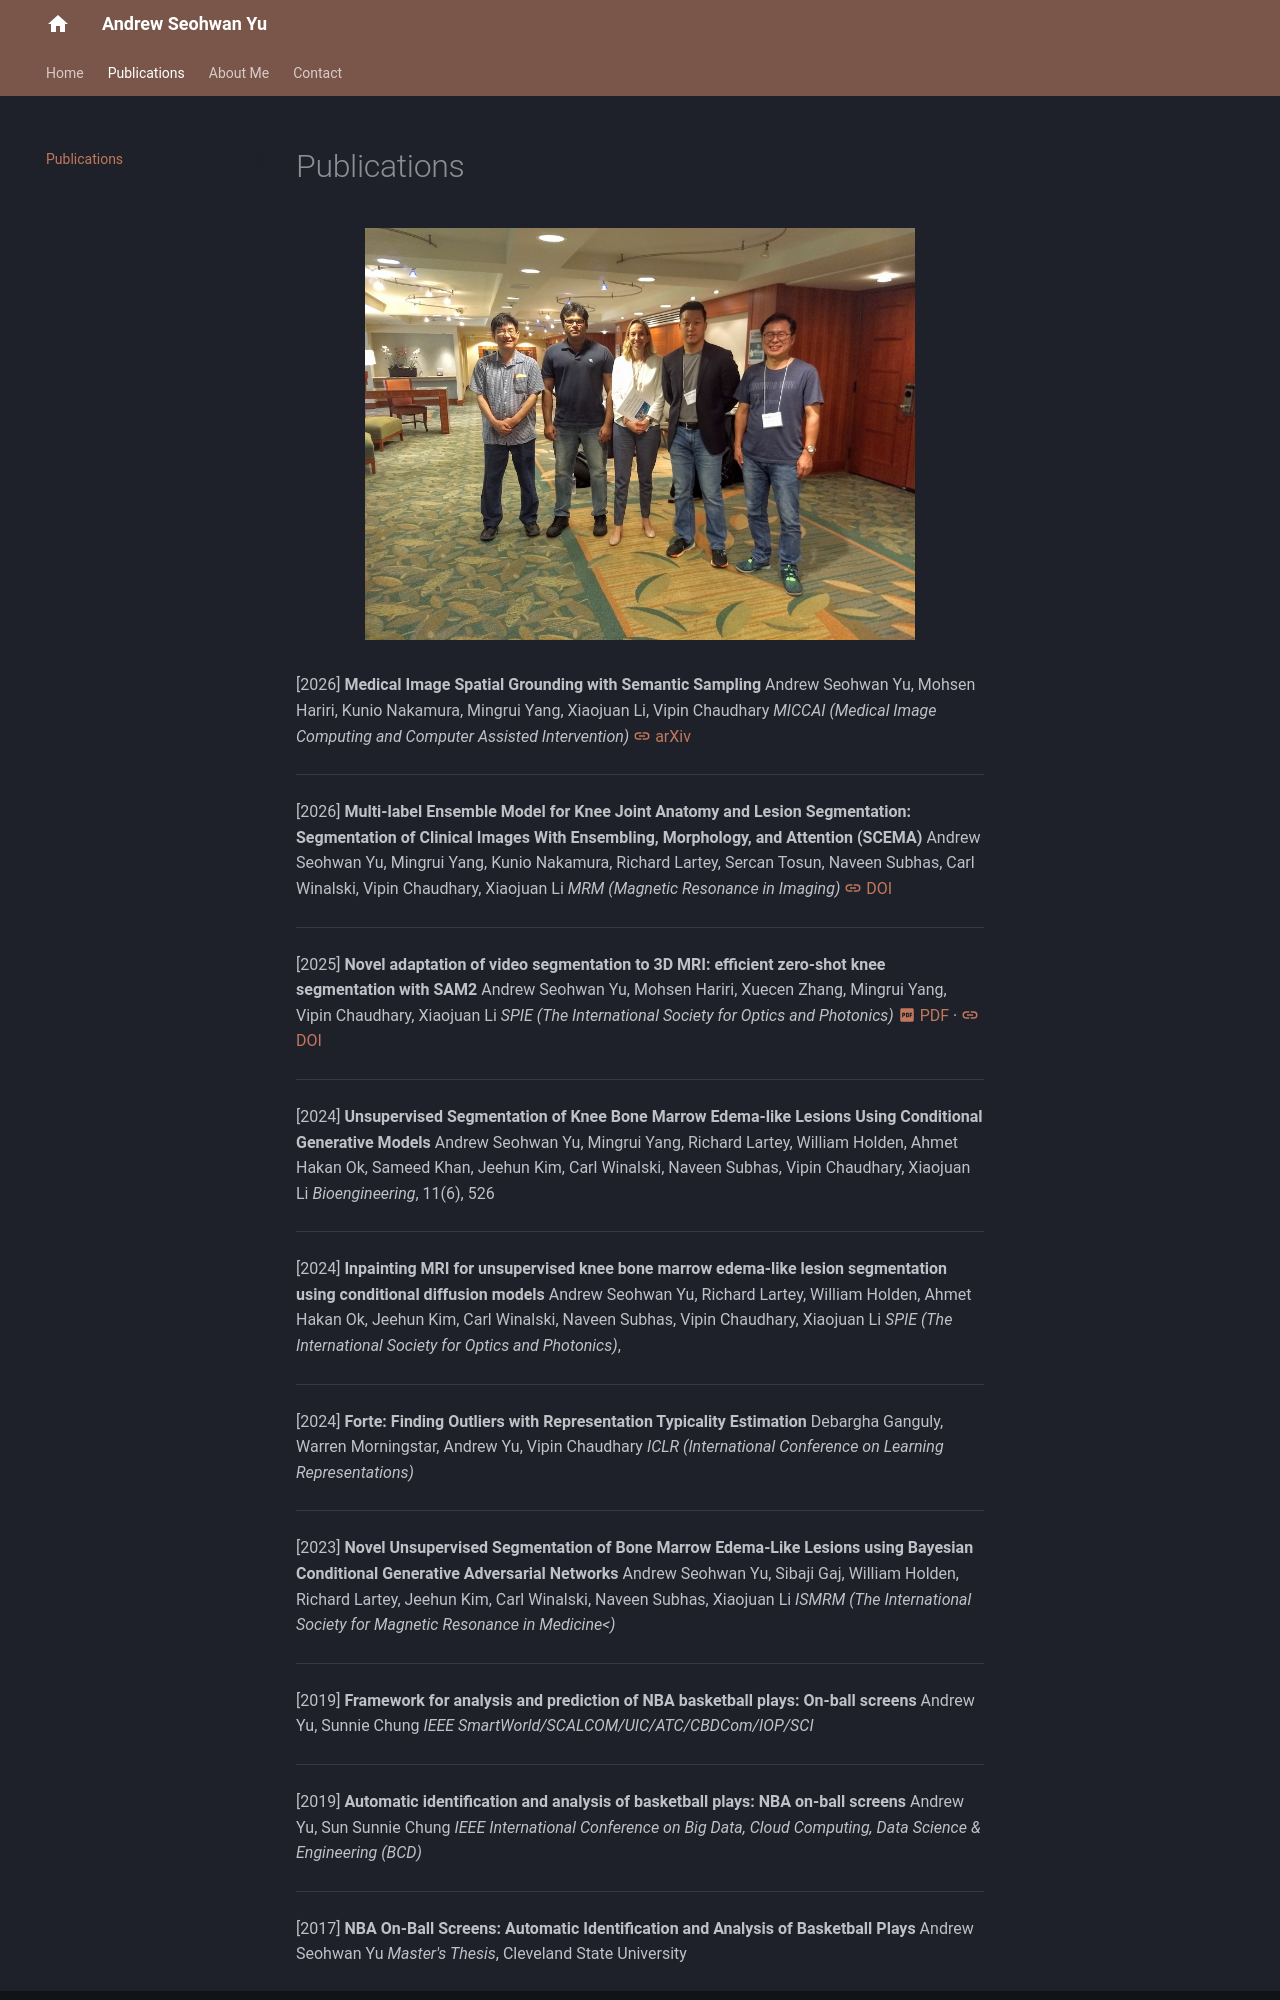

repository: asy51/asy51.github.io · page: publications/index.html · generator: mkdocs

# Publications

<figure markdown="span">
![Profile Photo](images/bcd.jpg){ width="80%" style="max-width:800;" }
<figcaption></figcaption>
</figure>

[2026] **Medical Image Spatial Grounding with Semantic Sampling**
Andrew Seohwan Yu, Mohsen Hariri, Kunio Nakamura, Mingrui Yang, Xiaojuan Li, Vipin Chaudhary
*MICCAI (Medical Image Computing and Computer Assisted Intervention)*
[:material-link: arXiv](https://arxiv.org/abs/2603.14579)

---

[2026] **Multi-label Ensemble Model for Knee Joint Anatomy and Lesion Segmentation: Segmentation of Clinical Images With Ensembling, Morphology, and Attention (SCEMA)**
Andrew Seohwan Yu, Mingrui Yang, Kunio Nakamura, Richard Lartey, Sercan Tosun, Naveen Subhas, Carl Winalski, Vipin Chaudhary, Xiaojuan Li
*MRM (Magnetic Resonance in Imaging)*
[:material-link: DOI](https://doi.org/10.1002/mrm.70365)

---

[2025] **Novel adaptation of video segmentation to 3D MRI: efficient zero-shot knee segmentation with SAM2**
Andrew Seohwan Yu, Mohsen Hariri, Xuecen Zhang, Mingrui Yang, Vipin Chaudhary, Xiaojuan Li
*SPIE (The International Society for Optics and Photonics)*
[:material-file-pdf-box: PDF](https://arxiv.org/pdf/2408.04762) · [:material-link: DOI](https://doi.org/10.1117/12.3047346)

---

[2024] **Unsupervised Segmentation of Knee Bone Marrow Edema-like Lesions Using Conditional Generative Models**
Andrew Seohwan Yu, Mingrui Yang, Richard Lartey, William Holden, Ahmet Hakan Ok, Sameed Khan, Jeehun Kim, Carl Winalski, Naveen Subhas, Vipin Chaudhary, Xiaojuan Li
*Bioengineering*, 11(6), 526

---

[2024] **Inpainting MRI for unsupervised knee bone marrow edema-like lesion segmentation using conditional diffusion models**
Andrew Seohwan Yu, Richard Lartey, William Holden, Ahmet Hakan Ok, Jeehun Kim, Carl Winalski, Naveen Subhas, Vipin Chaudhary, Xiaojuan Li
*SPIE (The International Society for Optics and Photonics)*,  

---

[2024] **Forte: Finding Outliers with Representation Typicality Estimation**
Debargha Ganguly, Warren Morningstar, Andrew Yu, Vipin Chaudhary
*ICLR (International Conference on Learning Representations)*

---

[2023] **Novel Unsupervised Segmentation of Bone Marrow Edema-Like Lesions using Bayesian Conditional Generative Adversarial Networks**
Andrew Seohwan Yu, Sibaji Gaj, William Holden, Richard Lartey, Jeehun Kim, Carl Winalski, Naveen Subhas, Xiaojuan Li
*ISMRM (The International Society for Magnetic Resonance in Medicine<)*
---

[2019] **Framework for analysis and prediction of NBA basketball plays: On-ball screens**
Andrew Yu, Sunnie Chung
*IEEE SmartWorld/SCALCOM/UIC/ATC/CBDCom/IOP/SCI*

---

[2019] **Automatic identification and analysis of basketball plays: NBA on-ball screens**
Andrew Yu, Sun Sunnie Chung
*IEEE International Conference on Big Data, Cloud Computing, Data Science & Engineering (BCD)*

---
